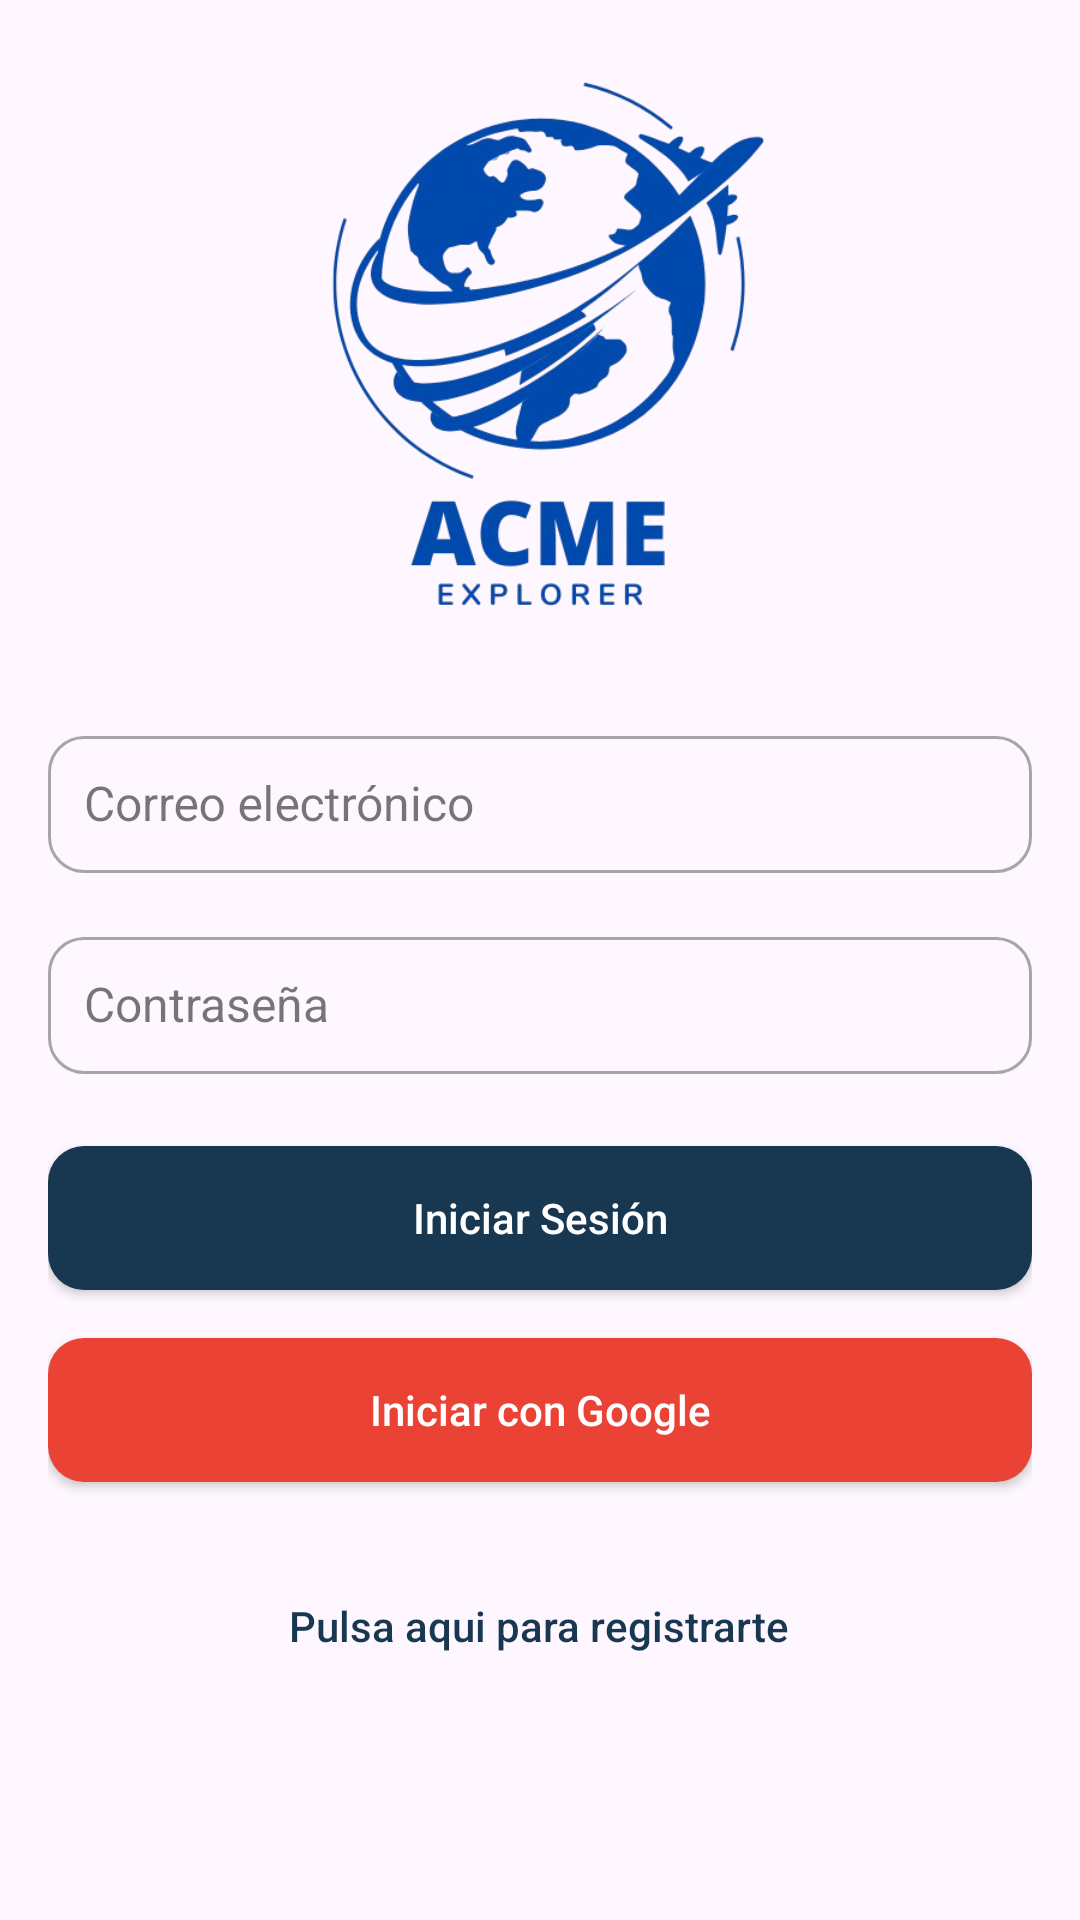

Android layout source for this screen:
<!-- AndroidManifest.xml: application theme Theme.Acmeexplorer -->
<!-- res/layout/activity_login.xml -->
<ScrollView xmlns:android="http://schemas.android.com/apk/res/android"
    xmlns:app="http://schemas.android.com/apk/res-auto"
    android:layout_width="match_parent"
    android:layout_height="match_parent"
    android:padding="16dp">

    <LinearLayout
        android:id="@+id/login_main_layout"
        android:layout_width="match_parent"
        android:layout_height="wrap_content"
        android:orientation="vertical"
        android:gravity="center_horizontal">

        <ProgressBar
            android:id="@+id/login_progress"
            android:layout_width="wrap_content"
            android:layout_height="wrap_content"
            android:layout_marginBottom="16dp"
            style="?android:attr/progressBarStyleLarge"
            android:visibility="gone" />

        <ImageView
            android:layout_width="200dp"
            android:layout_height="200dp"
            android:layout_marginBottom="24dp"
            android:contentDescription="@string/app_name"
            android:src="@drawable/logo" />

        
        <com.google.android.material.textfield.TextInputLayout
            android:id="@+id/login_email"
            style="@style/Widget.MaterialComponents.TextInputLayout.OutlinedBox"
            android:layout_width="match_parent"
            android:layout_height="wrap_content"
            android:layout_marginBottom="16dp"
            app:boxBackgroundMode="outline"
            app:boxCornerRadiusTopStart="12dp"
            app:boxCornerRadiusTopEnd="12dp"
            app:boxCornerRadiusBottomStart="12dp"
            app:boxCornerRadiusBottomEnd="12dp">

            <AutoCompleteTextView
                android:id="@+id/login_email_et"
                android:layout_width="match_parent"
                android:layout_height="wrap_content"
                android:hint="@string/login_email_et_hint"
                android:inputType="textEmailAddress"
                android:textSize="16sp"
                android:padding="12dp" />
        </com.google.android.material.textfield.TextInputLayout>

        
        <com.google.android.material.textfield.TextInputLayout
            android:id="@+id/login_pass"
            style="@style/Widget.MaterialComponents.TextInputLayout.OutlinedBox"
            android:layout_width="match_parent"
            android:layout_height="wrap_content"
            android:layout_marginBottom="24dp"
            app:boxBackgroundMode="outline"
            app:boxCornerRadiusTopStart="12dp"
            app:boxCornerRadiusTopEnd="12dp"
            app:boxCornerRadiusBottomStart="12dp"
            app:boxCornerRadiusBottomEnd="12dp">

            <AutoCompleteTextView
                android:id="@+id/login_pass_et"
                android:layout_width="match_parent"
                android:layout_height="wrap_content"
                android:hint="@string/login_pass_et_hint"
                android:inputType="textPassword"
                android:textSize="16sp"
                android:padding="12dp" />
        </com.google.android.material.textfield.TextInputLayout>

        
        
        <androidx.appcompat.widget.AppCompatButton
            android:id="@+id/login_button_mail"
            android:layout_width="match_parent"
            android:layout_height="wrap_content"
            android:layout_marginBottom="16dp"
        android:drawablePadding="12dp"
        android:text="Iniciar Sesión"
        android:textAllCaps="false"
        android:textColor="@android:color/white"
        android:paddingVertical="14dp"
        android:background="@drawable/rounded_button_blue" />

        
        <androidx.appcompat.widget.AppCompatButton
            android:id="@+id/login_button_google"
            android:layout_width="match_parent"
            android:layout_height="wrap_content"
        android:drawablePadding="12dp"
        android:text="Iniciar con Google"
        android:textAllCaps="false"
        android:textColor="@android:color/white"
        android:paddingVertical="14dp"
        android:background="@drawable/rounded_button_google"
        android:layout_marginBottom="24dp" />

        
        <Button
            android:id="@+id/login_button_register"
            style="@style/Widget.AppCompat.Button.Borderless"
            android:layout_width="wrap_content"
            android:layout_height="wrap_content"
            android:text="@string/login_button_register_text"
            android:textAllCaps="false"
            android:textColor="@color/blue_app" />
    </LinearLayout>
</ScrollView>
<!-- resources referenced by this layout -->
<resources>
  <color name="blue_app">#183750</color>
  <!-- drawable logo: png bitmap (drawable, 122439 bytes) -->
  <!-- drawable rounded_button_blue (drawable) -->
  <shape xmlns:android="http://schemas.android.com/apk/res/android" android:shape="rectangle">
      <solid android:color="@color/blue_app"/>
      <corners android:radius="12dp"/>
  </shape>
  <!-- drawable rounded_button_google (drawable) -->
  <shape xmlns:android="http://schemas.android.com/apk/res/android" android:shape="rectangle">
      <solid android:color="#EA4335"/>
      <corners android:radius="12dp"/>
  </shape>
  <string name="app_name">acme-explorer</string>
  <string name="login_button_register_text">Pulsa aqui para registrarte</string>
  <string name="login_email_et_hint">Correo electrónico</string>
  <string name="login_pass_et_hint">Contraseña</string>
  <style name="Theme.Acmeexplorer" parent="Base.Theme.Acmeexplorer" />
  <style name="Base.Theme.Acmeexplorer" parent="Theme.Material3.DayNight.NoActionBar">
          
          
      </style>
</resources>
